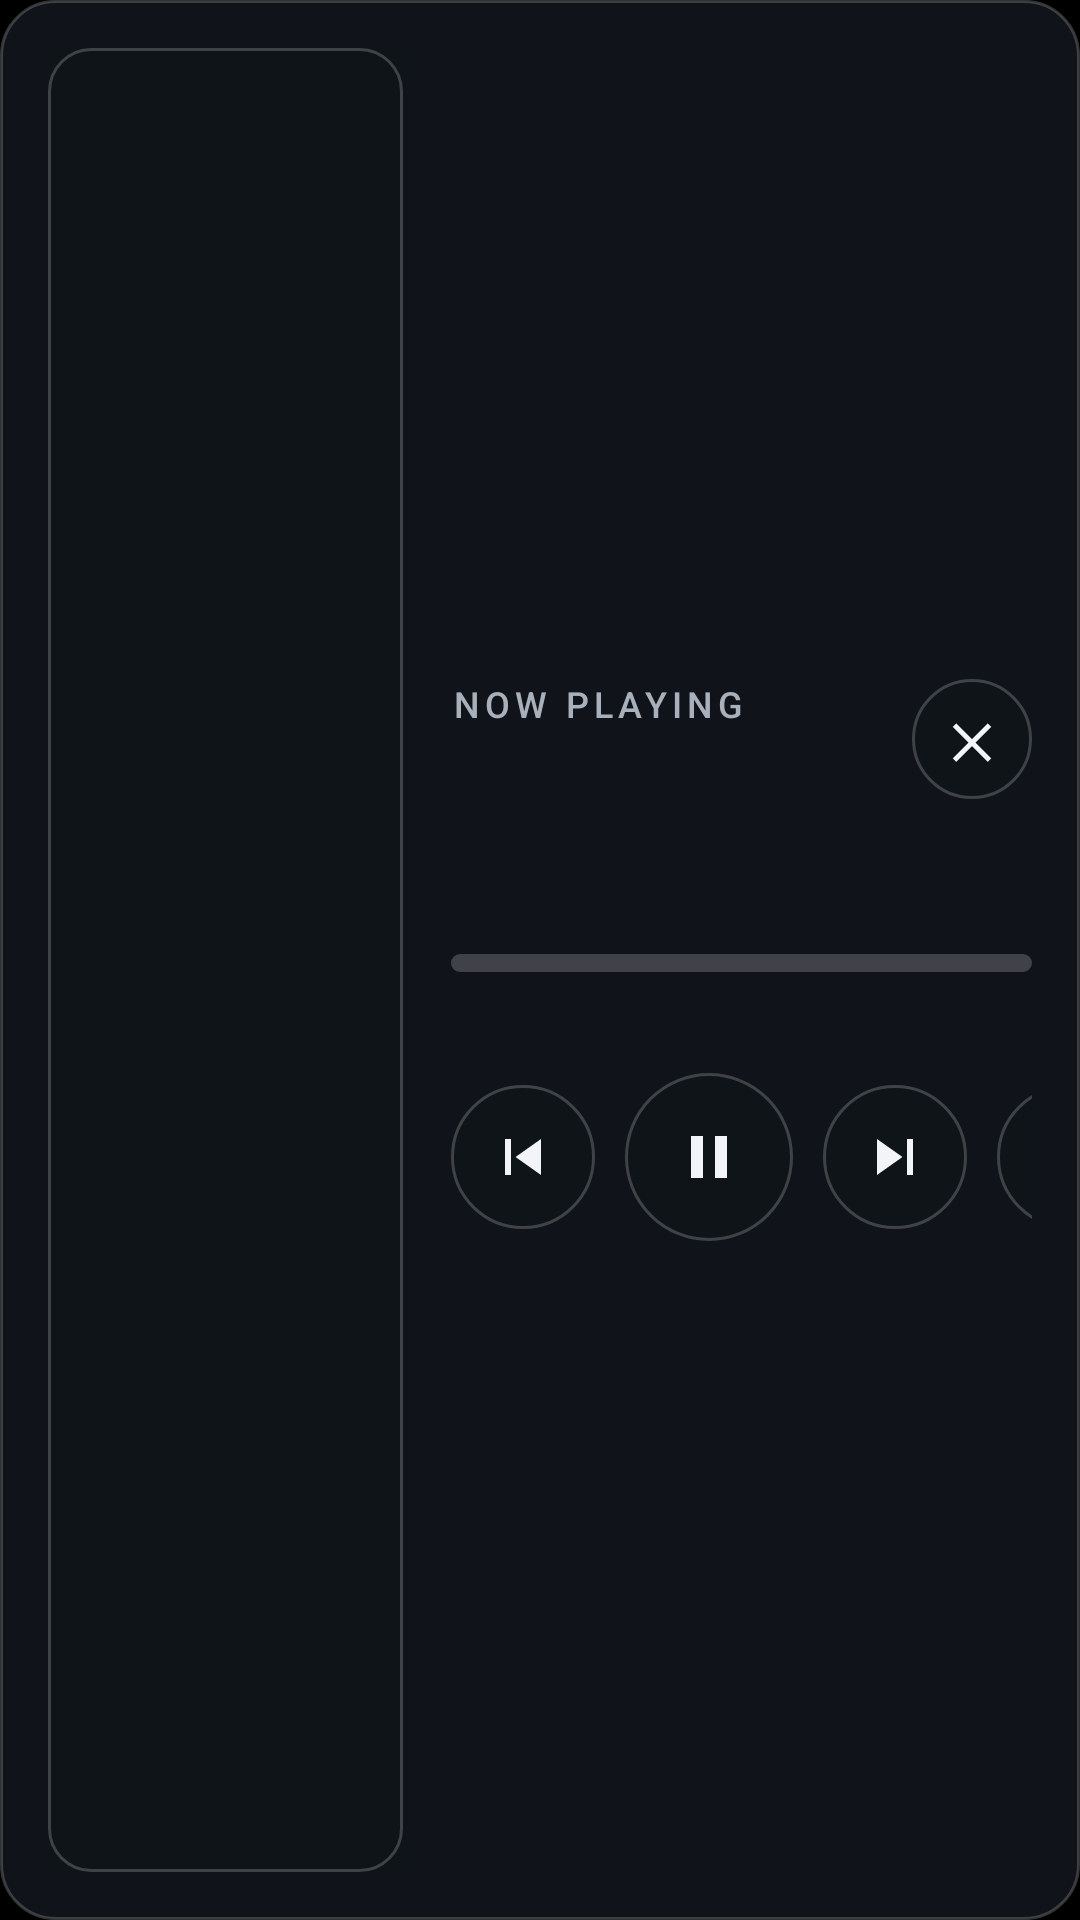

Write the Android layout XML for this screen, with the resource values it uses.
<!-- AndroidManifest.xml: application theme Theme.HomeMonitor -->
<!-- res/layout/widget_now_playing.xml -->
<?xml version="1.0" encoding="utf-8"?>
<FrameLayout xmlns:android="http://schemas.android.com/apk/res/android"
    android:id="@+id/nowPlayingRoot"
    android:layout_width="match_parent"
    android:layout_height="match_parent"
    android:background="@drawable/bg_glass_panel"
    android:clipChildren="false">

    <LinearLayout
        android:id="@+id/nowPlayingContent"
        android:layout_width="match_parent"
        android:layout_height="match_parent"
        android:clipChildren="false"
        android:gravity="center_vertical"
        android:orientation="horizontal"
        android:padding="16dp">

        <FrameLayout
            android:id="@+id/nowPlayingArtFrame"
            android:layout_width="0dp"
            android:layout_height="match_parent"
            android:layout_marginEnd="16dp"
            android:layout_weight="38">

            <ImageView
                android:id="@+id/nowPlayingArt"
                android:layout_width="match_parent"
                android:layout_height="match_parent"
                android:layout_gravity="center"
                android:background="@color/hm_card_bg"
                android:contentDescription="@string/now_playing_art_cd"
                android:scaleType="centerCrop" />

            <View
                android:layout_width="match_parent"
                android:layout_height="match_parent"
                android:background="@drawable/bg_now_playing_art_frame" />
        </FrameLayout>

        
        <FrameLayout
            android:id="@+id/nowPlayingMeta"
            android:layout_width="0dp"
            android:layout_height="wrap_content"
            android:layout_gravity="center_vertical"
            android:layout_weight="62"
            android:clipChildren="false">

            <LinearLayout
                android:id="@+id/nowPlayingMetaBody"
                android:layout_width="match_parent"
                android:layout_height="wrap_content"
                android:orientation="vertical">

                <TextView
                    android:id="@+id/nowPlayingEyebrow"
                    android:layout_width="match_parent"
                    android:layout_height="wrap_content"
                    android:fontFamily="sans-serif-medium"
                    android:letterSpacing="0.14"
                    android:paddingEnd="48dp"
                    android:text="@string/now_playing_label"
                    android:textAllCaps="true"
                    android:textColor="@color/hm_text_secondary"
                    android:textSize="12sp" />

                <TextView
                    android:id="@+id/nowPlayingTitle"
                    android:layout_width="match_parent"
                    android:layout_height="wrap_content"
                    android:layout_marginTop="6dp"
                    android:ellipsize="end"
                    android:fontFamily="sans-serif-light"
                    android:maxLines="2"
                    android:paddingEnd="48dp"
                    android:textColor="@color/hm_text_primary"
                    android:textSize="26sp" />

                <TextView
                    android:id="@+id/nowPlayingChannel"
                    android:layout_width="match_parent"
                    android:layout_height="wrap_content"
                    android:layout_marginTop="2dp"
                    android:ellipsize="end"
                    android:fontFamily="sans-serif"
                    android:maxLines="1"
                    android:textColor="@color/hm_text_secondary"
                    android:textSize="15sp" />

                <ProgressBar
                    android:id="@+id/nowPlayingProgress"
                    style="?android:attr/progressBarStyleHorizontal"
                    android:layout_width="match_parent"
                    android:layout_height="6dp"
                    android:layout_marginTop="12dp"
                    android:max="1000"
                    android:progress="0"
                    android:progressDrawable="@drawable/bg_now_playing_progress" />

                <LinearLayout
                    android:layout_width="match_parent"
                    android:layout_height="wrap_content"
                    android:layout_marginTop="6dp"
                    android:orientation="horizontal">

                    <TextView
                        android:id="@+id/nowPlayingElapsed"
                        android:layout_width="0dp"
                        android:layout_height="wrap_content"
                        android:layout_weight="1"
                        android:fontFamily="sans-serif"
                        android:textColor="@color/hm_text_muted"
                        android:textSize="13sp" />

                    <TextView
                        android:id="@+id/nowPlayingDuration"
                        android:layout_width="wrap_content"
                        android:layout_height="wrap_content"
                        android:fontFamily="sans-serif"
                        android:textColor="@color/hm_text_muted"
                        android:textSize="13sp" />
                </LinearLayout>

                <LinearLayout
                    android:id="@+id/nowPlayingControls"
                    android:layout_width="match_parent"
                    android:layout_height="wrap_content"
                    android:layout_marginTop="10dp"
                    android:gravity="center_vertical"
                    android:orientation="horizontal">

                    <ImageButton
                        android:id="@+id/nowPlayingPrev"
                        android:layout_width="48dp"
                        android:layout_height="48dp"
                        android:background="@drawable/bg_now_playing_control"
                        android:contentDescription="@string/now_playing_prev"
                        android:focusable="true"
                        android:nextFocusUp="@id/nowPlayingClose"
                        android:nextFocusRight="@id/nowPlayingPlayPause"
                        android:padding="12dp"
                        android:scaleType="centerInside"
                        android:src="@drawable/ic_np_prev" />

                    <ImageButton
                        android:id="@+id/nowPlayingPlayPause"
                        android:layout_width="56dp"
                        android:layout_height="56dp"
                        android:layout_marginStart="10dp"
                        android:background="@drawable/bg_now_playing_control"
                        android:contentDescription="@string/now_playing_play_pause"
                        android:focusable="true"
                        android:nextFocusUp="@id/nowPlayingClose"
                        android:nextFocusLeft="@id/nowPlayingPrev"
                        android:nextFocusRight="@id/nowPlayingNext"
                        android:padding="14dp"
                        android:scaleType="centerInside"
                        android:src="@drawable/ic_np_pause" />

                    <ImageButton
                        android:id="@+id/nowPlayingNext"
                        android:layout_width="48dp"
                        android:layout_height="48dp"
                        android:layout_marginStart="10dp"
                        android:background="@drawable/bg_now_playing_control"
                        android:contentDescription="@string/now_playing_next"
                        android:focusable="true"
                        android:nextFocusUp="@id/nowPlayingClose"
                        android:nextFocusLeft="@id/nowPlayingPlayPause"
                        android:nextFocusRight="@id/nowPlayingExpand"
                        android:padding="12dp"
                        android:scaleType="centerInside"
                        android:src="@drawable/ic_np_next" />

                    <ImageButton
                        android:id="@+id/nowPlayingExpand"
                        android:layout_width="48dp"
                        android:layout_height="48dp"
                        android:layout_marginStart="10dp"
                        android:background="@drawable/bg_now_playing_control"
                        android:contentDescription="@string/now_playing_open_smarttube"
                        android:focusable="true"
                        android:nextFocusUp="@id/nowPlayingClose"
                        android:nextFocusLeft="@id/nowPlayingNext"
                        android:padding="12dp"
                        android:scaleType="centerInside"
                        android:src="@drawable/ic_np_expand" />

                    <TextView
                        android:id="@+id/nowPlayingState"
                        android:layout_width="wrap_content"
                        android:layout_height="wrap_content"
                        android:layout_marginStart="12dp"
                        android:fontFamily="sans-serif-medium"
                        android:textColor="@color/hm_accent_cyan"
                        android:textSize="13sp" />
                </LinearLayout>
            </LinearLayout>

            <ImageButton
                android:id="@+id/nowPlayingClose"
                android:layout_width="40dp"
                android:layout_height="40dp"
                android:layout_gravity="top|end"
                android:background="@drawable/bg_now_playing_control"
                android:contentDescription="@string/now_playing_close"
                android:focusable="true"
                android:nextFocusDown="@id/nowPlayingPlayPause"
                android:padding="10dp"
                android:scaleType="centerInside"
                android:src="@drawable/ic_np_close" />
        </FrameLayout>
    </LinearLayout>
</FrameLayout>
<!-- resources referenced by this layout -->
<resources>
  <color name="hm_accent_cyan">#4FC3F7</color>
  <color name="hm_card_bg">#99101418</color>
  <color name="hm_text_muted">#6B7380</color>
  <color name="hm_text_primary">#F2F4F7</color>
  <color name="hm_text_secondary">#A8B0BC</color>
  <!-- drawable bg_glass_panel (drawable) -->
  <?xml version="1.0" encoding="utf-8"?>
  <shape xmlns:android="http://schemas.android.com/apk/res/android"
      android:shape="rectangle">
      <solid android:color="@color/hm_panel_bg" />
      <stroke
          android:width="1dp"
          android:color="@color/hm_panel_border" />
      <corners android:radius="@dimen/hm_panel_corner" />
  </shape>
  <!-- drawable bg_now_playing_art_frame (drawable) -->
  <?xml version="1.0" encoding="utf-8"?>
  <shape xmlns:android="http://schemas.android.com/apk/res/android"
      android:shape="rectangle">
      <stroke
          android:width="1dp"
          android:color="@color/hm_panel_border" />
      <corners android:radius="14dp" />
  </shape>
  <!-- drawable ic_np_close (drawable) -->
  <?xml version="1.0" encoding="utf-8"?>
  <vector xmlns:android="http://schemas.android.com/apk/res/android"
      android:width="24dp"
      android:height="24dp"
      android:viewportWidth="24"
      android:viewportHeight="24">
      <path
          android:fillColor="#F2F4F7"
          android:pathData="M18.3,5.71L12,12.01 5.7,5.71 4.29,7.12 10.59,13.42 4.29,19.72 5.7,21.13 12,14.83 18.3,21.13 19.71,19.72 13.41,13.42 19.71,7.12z" />
  </vector>
  <!-- drawable ic_np_expand (drawable) -->
  <?xml version="1.0" encoding="utf-8"?>
  <vector xmlns:android="http://schemas.android.com/apk/res/android"
      android:width="24dp"
      android:height="24dp"
      android:viewportWidth="24"
      android:viewportHeight="24">
      <path
          android:fillColor="#F2F4F7"
          android:pathData="M7,14H5v5h5v-2H7v-3zM5,10h2V7h3V5H5v5zM17,17h-3v2h5v-5h-2v3zM14,5v2h3v3h2V5h-5z" />
  </vector>
  <!-- drawable ic_np_next (drawable) -->
  <?xml version="1.0" encoding="utf-8"?>
  <vector xmlns:android="http://schemas.android.com/apk/res/android"
      android:width="24dp"
      android:height="24dp"
      android:viewportWidth="24"
      android:viewportHeight="24">
      <path
          android:fillColor="#F2F4F7"
          android:pathData="M6,18l8.5,-6L6,6v12zM16,6v12h2V6h-2z" />
  </vector>
  <!-- drawable ic_np_pause (drawable) -->
  <?xml version="1.0" encoding="utf-8"?>
  <vector xmlns:android="http://schemas.android.com/apk/res/android"
      android:width="24dp"
      android:height="24dp"
      android:viewportWidth="24"
      android:viewportHeight="24">
      <path
          android:fillColor="#F2F4F7"
          android:pathData="M6,5h4v14H6zM14,5h4v14h-4z" />
  </vector>
  <!-- drawable ic_np_prev (drawable) -->
  <?xml version="1.0" encoding="utf-8"?>
  <vector xmlns:android="http://schemas.android.com/apk/res/android"
      android:width="24dp"
      android:height="24dp"
      android:viewportWidth="24"
      android:viewportHeight="24">
      <path
          android:fillColor="#F2F4F7"
          android:pathData="M6,6h2v12H6zM18,18V6l-8.5,6z" />
  </vector>
  <string name="now_playing_art_cd">Video artwork</string>
  <string name="now_playing_close">Close Now Playing</string>
  <string name="now_playing_label">Now Playing</string>
  <string name="now_playing_next">Next</string>
  <string name="now_playing_open_smarttube">Open in SmartTube</string>
  <string name="now_playing_play_pause">Play or pause</string>
  <string name="now_playing_prev">Previous</string>
  <color name="hm_panel_bg">#CC141820</color>
  <color name="hm_panel_border">#33FFFFFF</color>
  <dimen name="hm_panel_corner">18dp</dimen>
  <color name="hm_card_bg_focus">#B01A222C</color>
  <color name="hm_focus_ring">#80FFFFFF</color>
</resources>
